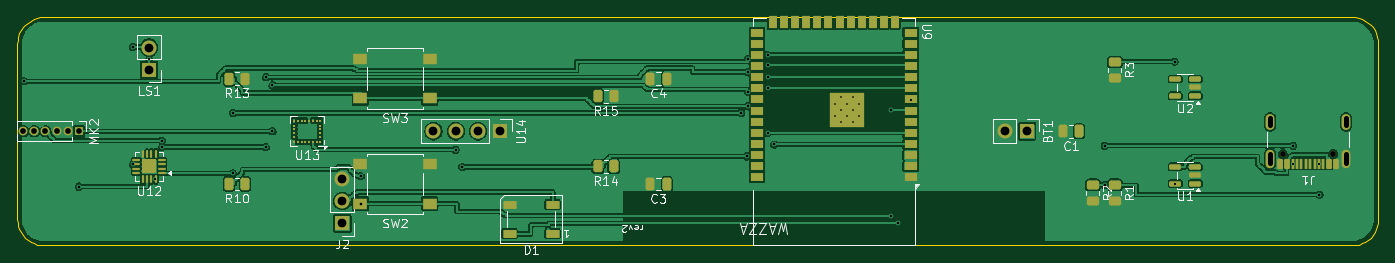
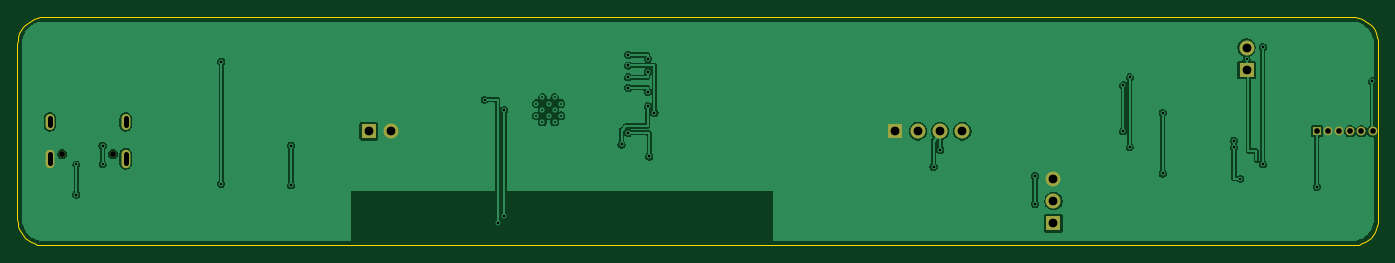
Circuit board: 12 layer files. Board 155.0 x 26.0 mm.
- bottom_copper: wazza-B_Cu.gbl (67856 bytes)
- bottom_mask: wazza-B_Mask.gbs (1369 bytes)
- paste: wazza-B_Paste.gbp (450 bytes)
- bottom_silk: wazza-B_Silkscreen.gbo (1379 bytes)
- outline: wazza-Edge_Cuts.gm1 (3028 bytes)
- top_copper: wazza-F_Cu.gtl (175243 bytes)
- top_mask: wazza-F_Mask.gts (7290 bytes)
- paste: wazza-F_Paste.gtp (6607 bytes)
- top_silk: wazza-F_Silkscreen.gto (44090 bytes)
- drill: wazza-NPTH.drl (360 bytes)
- drill: wazza-PTH.drl (1721 bytes)
- drill: wazza.drl (1117 bytes)

=== bottom_copper: wazza-B_Cu.gbl (67856 bytes, source omitted) ===
=== bottom_mask: wazza-B_Mask.gbs ===
%TF.GenerationSoftware,KiCad,Pcbnew,10.0.5*%
%TF.CreationDate,2026-08-03T21:37:27-04:00*%
%TF.ProjectId,wazza,77617a7a-612e-46b6-9963-61645f706362,rev?*%
%TF.SameCoordinates,Original*%
%TF.FileFunction,Soldermask,Bot*%
%TF.FilePolarity,Negative*%
%FSLAX46Y46*%
G04 Gerber Fmt 4.6, Leading zero omitted, Abs format (unit mm)*
G04 Created by KiCad (PCBNEW 10.0.5) date 2026-08-03 21:37:27*
%MOMM*%
%LPD*%
G01*
G04 APERTURE LIST*
%ADD10R,1.700000X1.700000*%
%ADD11C,1.700000*%
%ADD12R,1.000000X1.000000*%
%ADD13C,1.000000*%
%ADD14C,0.650000*%
%ADD15O,1.000000X2.100000*%
%ADD16O,1.000000X1.800000*%
G04 APERTURE END LIST*
D10*
%TO.C,U14*%
X116500000Y-85000000D03*
D11*
X113960000Y-85000000D03*
X111420000Y-85000000D03*
X108880000Y-85000000D03*
%TD*%
D10*
%TO.C,J2*%
X98500000Y-95500000D03*
D11*
X98500000Y-92960000D03*
X98500000Y-90420000D03*
%TD*%
D12*
%TO.C,MK2*%
X68500000Y-85000000D03*
D13*
X67230000Y-85000000D03*
X65960000Y-85000000D03*
X64690000Y-85000000D03*
X63420000Y-85000000D03*
X62150000Y-85000000D03*
%TD*%
D14*
%TO.C,J1*%
X211390000Y-87605000D03*
X205610000Y-87605000D03*
D15*
X212820000Y-88105000D03*
D16*
X212820000Y-83925000D03*
D15*
X204180000Y-88105000D03*
D16*
X204180000Y-83925000D03*
%TD*%
D10*
%TO.C,LS1*%
X76500000Y-78000000D03*
D11*
X76500000Y-75460000D03*
%TD*%
D10*
%TO.C,BT1*%
X176500000Y-85000000D03*
D11*
X173960000Y-85000000D03*
%TD*%
M02*

=== paste: wazza-B_Paste.gbp ===
%TF.GenerationSoftware,KiCad,Pcbnew,10.0.5*%
%TF.CreationDate,2026-08-03T21:37:27-04:00*%
%TF.ProjectId,wazza,77617a7a-612e-46b6-9963-61645f706362,rev?*%
%TF.SameCoordinates,Original*%
%TF.FileFunction,Paste,Bot*%
%TF.FilePolarity,Positive*%
%FSLAX46Y46*%
G04 Gerber Fmt 4.6, Leading zero omitted, Abs format (unit mm)*
G04 Created by KiCad (PCBNEW 10.0.5) date 2026-08-03 21:37:27*
%MOMM*%
%LPD*%
G01*
G04 APERTURE LIST*
G04 APERTURE END LIST*
M02*

=== bottom_silk: wazza-B_Silkscreen.gbo ===
%TF.GenerationSoftware,KiCad,Pcbnew,10.0.5*%
%TF.CreationDate,2026-08-03T21:37:27-04:00*%
%TF.ProjectId,wazza,77617a7a-612e-46b6-9963-61645f706362,rev?*%
%TF.SameCoordinates,Original*%
%TF.FileFunction,Legend,Bot*%
%TF.FilePolarity,Positive*%
%FSLAX46Y46*%
G04 Gerber Fmt 4.6, Leading zero omitted, Abs format (unit mm)*
G04 Created by KiCad (PCBNEW 10.0.5) date 2026-08-03 21:37:27*
%MOMM*%
%LPD*%
G01*
G04 APERTURE LIST*
%ADD10R,1.700000X1.700000*%
%ADD11C,1.700000*%
%ADD12R,1.000000X1.000000*%
%ADD13C,1.000000*%
%ADD14C,0.650000*%
%ADD15O,1.000000X2.100000*%
%ADD16O,1.000000X1.800000*%
G04 APERTURE END LIST*
%LPC*%
D10*
%TO.C,U14*%
X116500000Y-85000000D03*
D11*
X113960000Y-85000000D03*
X111420000Y-85000000D03*
X108880000Y-85000000D03*
%TD*%
D10*
%TO.C,J2*%
X98500000Y-95500000D03*
D11*
X98500000Y-92960000D03*
X98500000Y-90420000D03*
%TD*%
D12*
%TO.C,MK2*%
X68500000Y-85000000D03*
D13*
X67230000Y-85000000D03*
X65960000Y-85000000D03*
X64690000Y-85000000D03*
X63420000Y-85000000D03*
X62150000Y-85000000D03*
%TD*%
D14*
%TO.C,J1*%
X211390000Y-87605000D03*
X205610000Y-87605000D03*
D15*
X212820000Y-88105000D03*
D16*
X212820000Y-83925000D03*
D15*
X204180000Y-88105000D03*
D16*
X204180000Y-83925000D03*
%TD*%
D10*
%TO.C,LS1*%
X76500000Y-78000000D03*
D11*
X76500000Y-75460000D03*
%TD*%
D10*
%TO.C,BT1*%
X176500000Y-85000000D03*
D11*
X173960000Y-85000000D03*
%TD*%
%LPD*%
M02*

=== outline: wazza-Edge_Cuts.gm1 ===
%TF.GenerationSoftware,KiCad,Pcbnew,10.0.5*%
%TF.CreationDate,2026-08-03T21:37:27-04:00*%
%TF.ProjectId,wazza,77617a7a-612e-46b6-9963-61645f706362,rev?*%
%TF.SameCoordinates,Original*%
%TF.FileFunction,Profile,NP*%
%FSLAX46Y46*%
G04 Gerber Fmt 4.6, Leading zero omitted, Abs format (unit mm)*
G04 Created by KiCad (PCBNEW 10.0.5) date 2026-08-03 21:37:27*
%MOMM*%
%LPD*%
G01*
G04 APERTURE LIST*
%TA.AperFunction,Profile*%
%ADD10C,0.100000*%
%TD*%
G04 APERTURE END LIST*
D10*
X61500000Y-75000000D02*
X61525666Y-74608422D01*
X61500000Y-95000000D02*
X61500000Y-75000000D01*
X61525666Y-74608422D02*
X61602223Y-74223543D01*
X61525666Y-95391579D02*
X61500000Y-95000000D01*
X61602223Y-74223543D02*
X61728362Y-73851950D01*
X61602223Y-95776458D02*
X61525666Y-95391579D01*
X61728362Y-73851950D02*
X61901924Y-73500000D01*
X61728362Y-96148051D02*
X61602223Y-95776458D01*
X61901924Y-73500000D02*
X62119940Y-73173716D01*
X61901924Y-96500000D02*
X61728362Y-96148051D01*
X62119940Y-73173716D02*
X62378680Y-72878680D01*
X62119940Y-96826285D02*
X61901924Y-96500000D01*
X62378680Y-72878680D02*
X62673716Y-72619940D01*
X62378680Y-97121321D02*
X62119940Y-96826285D01*
X62673716Y-72619940D02*
X63000000Y-72401924D01*
X62673716Y-97380061D02*
X62378680Y-97121321D01*
X63000000Y-72401924D02*
X63351950Y-72228362D01*
X63000000Y-97598077D02*
X62673716Y-97380061D01*
X63351950Y-72228362D02*
X63723543Y-72102223D01*
X63351950Y-97771639D02*
X63000000Y-97598077D01*
X63723543Y-72102223D02*
X64108422Y-72025666D01*
X63723543Y-97897778D02*
X63351950Y-97771639D01*
X64108422Y-72025666D02*
X64500000Y-72000000D01*
X64108422Y-97974335D02*
X63723543Y-97897778D01*
X64500000Y-72000000D02*
X213500000Y-72000000D01*
X64500000Y-98000000D02*
X64108422Y-97974335D01*
X213500000Y-72000000D02*
X213891579Y-72025666D01*
X213500000Y-98000000D02*
X64500000Y-98000000D01*
X213891579Y-72025666D02*
X214276458Y-72102223D01*
X213891579Y-97974335D02*
X213500001Y-98000000D01*
X214276458Y-72102223D02*
X214648051Y-72228362D01*
X214276458Y-97897778D02*
X213891579Y-97974335D01*
X214648051Y-72228362D02*
X215000000Y-72401924D01*
X214648051Y-97771639D02*
X214276458Y-97897778D01*
X215000000Y-72401924D02*
X215326285Y-72619940D01*
X215000001Y-97598077D02*
X214648051Y-97771639D01*
X215326285Y-72619940D02*
X215621321Y-72878680D01*
X215326285Y-97380061D02*
X215000001Y-97598077D01*
X215621321Y-72878680D02*
X215880061Y-73173716D01*
X215621321Y-97121321D02*
X215326285Y-97380061D01*
X215880061Y-73173716D02*
X216098077Y-73500000D01*
X215880061Y-96826285D02*
X215621321Y-97121321D01*
X216098077Y-73500000D02*
X216271639Y-73851950D01*
X216098077Y-96500001D02*
X215880061Y-96826285D01*
X216271639Y-73851950D02*
X216397778Y-74223543D01*
X216271639Y-96148051D02*
X216098077Y-96500001D01*
X216397778Y-74223543D02*
X216474335Y-74608422D01*
X216397778Y-95776458D02*
X216271639Y-96148051D01*
X216474335Y-74608422D02*
X216500000Y-75000000D01*
X216474335Y-95391579D02*
X216397778Y-95776458D01*
X216500000Y-75000000D02*
X216500000Y-95000000D01*
X216500000Y-95000000D02*
X216474335Y-95391579D01*
M02*

=== top_copper: wazza-F_Cu.gtl (175243 bytes, source omitted) ===
=== top_mask: wazza-F_Mask.gts (7290 bytes, source omitted) ===
=== paste: wazza-F_Paste.gtp (6607 bytes, source omitted) ===
=== top_silk: wazza-F_Silkscreen.gto (44090 bytes, source omitted) ===
=== drill: wazza-NPTH.drl ===
M48
; DRILL file KiCad 10.0.5 date 2026-08-03T21:37:28
; FORMAT={-:-/ absolute / metric / decimal}
; #@! TF.CreationDate,2026-08-03T21:37:28-04:00
; #@! TF.GenerationSoftware,Kicad,Pcbnew,10.0.5
; #@! TF.FileFunction,NonPlated,1,2,NPTH
FMAT,2
METRIC
; #@! TA.AperFunction,NonPlated,NPTH,ComponentDrill
T1C0.650
%
G90
G05
T1
X205.61Y-87.605
X211.39Y-87.605
M30

=== drill: wazza-PTH.drl ===
M48
; DRILL file KiCad 10.0.5 date 2026-08-03T21:37:28
; FORMAT={-:-/ absolute / metric / decimal}
; #@! TF.CreationDate,2026-08-03T21:37:28-04:00
; #@! TF.GenerationSoftware,Kicad,Pcbnew,10.0.5
; #@! TF.FileFunction,Plated,1,2,PTH
FMAT,2
METRIC
; #@! TA.AperFunction,Plated,PTH,ComponentDrill
T1C0.200
; #@! TA.AperFunction,Plated,PTH,ViaDrill
T2C0.250
; #@! TA.AperFunction,Plated,PTH,ViaDrill
T3C0.300
; #@! TA.AperFunction,Plated,PTH,ComponentDrill
T4C0.600
; #@! TA.AperFunction,Plated,PTH,ComponentDrill
T5C0.650
; #@! TA.AperFunction,Plated,PTH,ComponentDrill
T6C1.000
%
G90
G05
T1
X154.6Y-81.84
X154.6Y-83.24
X155.3Y-81.14
X155.3Y-82.54
X155.3Y-83.94
X156.0Y-81.84
X156.0Y-83.24
X156.7Y-81.14
X156.7Y-82.54
X156.7Y-83.94
X157.4Y-81.84
X157.4Y-83.24
T2
X76.5Y-76.8
X77.2Y-90.4
X163.3Y-81.4
X193.3Y-91.0
X206.8Y-88.75
X209.8Y-88.75
T3
X62.2Y-79.3
X68.5Y-91.3
X74.65Y-75.4
X74.65Y-88.75
X77.95Y-86.05
X77.95Y-86.8
X86.05Y-82.9
X86.05Y-89.8
X89.8Y-78.85
X89.8Y-86.8
X90.55Y-79.75
X90.55Y-85.0
X100.6Y-90.1
X100.6Y-93.25
X111.4Y-87.1
X112.15Y-89.05
X143.95Y-82.9
X144.55Y-87.85
X144.7Y-76.75
X144.7Y-78.25
X144.7Y-80.5
X144.7Y-82.15
X146.95Y-76.3
X146.95Y-77.5
X146.95Y-78.85
X146.95Y-80.05
X146.95Y-85.15
X147.7Y-86.5
X161.05Y-82.6
X161.05Y-94.6
X161.8Y-95.5
X185.35Y-86.65
X185.35Y-91.15
X193.3Y-77.05
X206.8Y-86.65
X209.8Y-92.2
T5
X62.15Y-85.0
X63.42Y-85.0
X64.69Y-85.0
X65.96Y-85.0
X67.23Y-85.0
X68.5Y-85.0
T6
X76.5Y-75.46
X76.5Y-78.0
X98.5Y-90.42
X98.5Y-92.96
X98.5Y-95.5
X108.88Y-85.0
X111.42Y-85.0
X113.96Y-85.0
X116.5Y-85.0
X173.96Y-85.0
X176.5Y-85.0
T4
X204.18Y-84.325G85X204.18Y-83.525
G05
X204.18Y-88.655G85X204.18Y-87.555
G05
X212.82Y-84.325G85X212.82Y-83.525
G05
X212.82Y-88.655G85X212.82Y-87.555
G05
M30

=== drill: wazza.drl ===
M48
; DRILL file KiCad 10.0.5 date 2026-08-03T15:41:09
; FORMAT={-:-/ absolute / metric / decimal}
; #@! TF.CreationDate,2026-08-03T15:41:09-04:00
; #@! TF.GenerationSoftware,Kicad,Pcbnew,10.0.5
; #@! TF.FileFunction,MixedPlating,1,2
FMAT,2
METRIC
; #@! TA.AperFunction,Plated,PTH,ComponentDrill
T1C0.200
; #@! TA.AperFunction,Plated,PTH,ComponentDrill
T2C0.600
; #@! TA.AperFunction,Plated,PTH,ComponentDrill
T3C0.650
; #@! TA.AperFunction,Plated,PTH,ComponentDrill
T4C1.000
; #@! TA.AperFunction,NonPlated,NPTH,ComponentDrill
T5C0.650
%
G90
G05
T1
X59.1Y-14.76
X59.1Y-16.16
X59.8Y-14.06
X59.8Y-15.46
X59.8Y-16.86
X60.5Y-14.76
X60.5Y-16.16
X61.2Y-14.06
X61.2Y-15.46
X61.2Y-16.86
X61.9Y-14.76
X61.9Y-16.16
T3
X148.0Y-13.0
X149.27Y-13.0
X150.54Y-13.0
X151.81Y-13.0
X153.08Y-13.0
X154.35Y-13.0
T4
X40.0Y-13.0
X42.54Y-13.0
X100.0Y-13.0
X102.54Y-13.0
X105.08Y-13.0
X107.62Y-13.0
X118.0Y-3.5
X118.0Y-6.04
X118.0Y-8.58
X140.0Y-20.0
X140.0Y-22.54
T5
X5.11Y-10.395
X10.89Y-10.395
T2
X3.68Y-9.345G85X3.68Y-10.445
G05
X3.68Y-13.675G85X3.68Y-14.475
G05
X12.32Y-9.345G85X12.32Y-10.445
G05
X12.32Y-13.675G85X12.32Y-14.475
G05
M30
